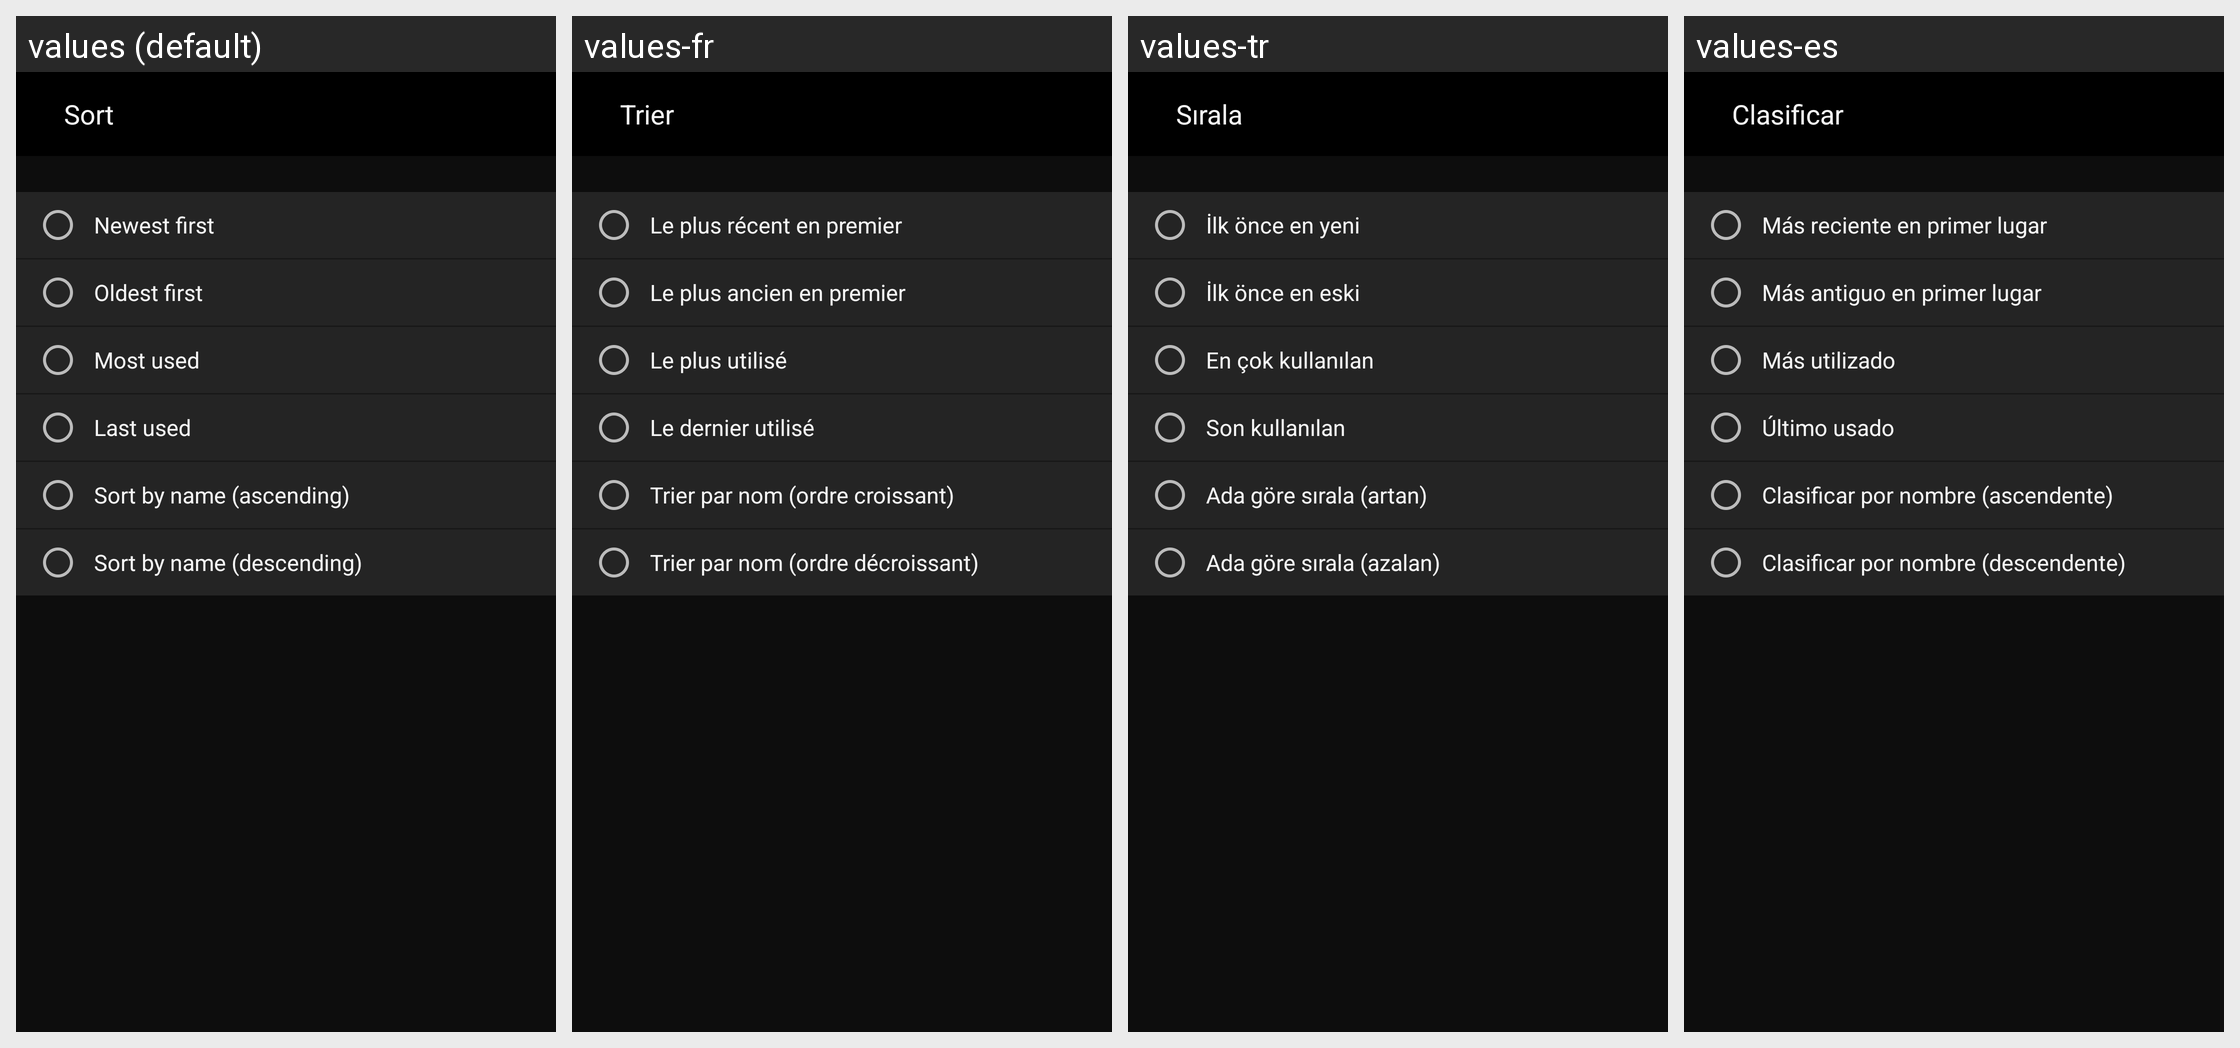

Here is an Android app screen in its default locale and in the app's own translations. Write out the translated-string differences for the strings that appear on this screen.
Android screen res/layout/fragment_my_shoot_setting_sort.xml rendered under 4 locales, left to right: values (default), values-fr, values-tr, values-es. Device: Nexus 5 (rendered at 1080×1920; each locale shown at half size, 540×960, under a caption strip naming it); theme AppTheme.
Other locales in the repository, not shown: values-af, values-am, values-ar, values-as, values-az, values-be, values-bg, values-bn, values-bs, values-ca, values-cs, values-da, values-el, values-en-rCA, values-en-rGB, values-en-rIN, values-en-rXC, values-es-rUS, values-et, values-eu, values-fa, values-fi, values-fr-rCA, values-gl, values-gu, values-hi, values-hr, values-hu, values-hy, values-in, values-is, values-iw, values-ka, values-kk, values-km, values-kn, values-ky, values-lo, values-lt, values-lv, values-mk, values-ml, values-mn, values-mr, values-ms, values-my, values-nb, values-ne, values-nl, values-or, values-pa, values-pl, values-pt, values-pt-rBR, values-pt-rPT, values-ro, values-ru, values-si, values-sk, values-sl, values-sq, values-sr, values-sv, values-sw, values-ta, values-te, values-th, values-tl, values-uk, values-ur, values-uz, values-vi, values-zh-rCN, values-zh-rHK, values-zu.
Strings drawn on this screen, with the default value and each locale's value (text and hints the layout hard-codes, and strings that could not be matched under every locale, appear in the picture but are not listed):

MID_SORT
  values: Sort
  values-fr: Trier
  values-tr: Sırala
  values-es: Clasificar

MID_SORT_NEW
  values: Newest first
  values-fr: Le plus récent en premier
  values-tr: İlk önce en yeni
  values-es: Más reciente en primer lugar

MID_SORT_OLD
  values: Oldest first
  values-fr: Le plus ancien en premier
  values-tr: İlk önce en eski
  values-es: Más antiguo en primer lugar

MID_SORT_USE_MANY
  values: Most used
  values-fr: Le plus utilisé
  values-tr: En çok kullanılan
  values-es: Más utilizado

MID_SORT_USE_LATELY
  values: Last used
  values-fr: Le dernier utilisé
  values-tr: Son kullanılan
  values-es: Último usado

MID_SORT_NAME_UP
  values: Sort by name (ascending)
  values-fr: Trier par nom (ordre croissant)
  values-tr: Ada göre sırala (artan)
  values-es: Clasificar por nombre (ascendente)

MID_SORT_NAME_DOWN
  values: Sort by name (descending)
  values-fr: Trier par nom (ordre décroissant)
  values-tr: Ada göre sırala (azalan)
  values-es: Clasificar por nombre (descendente)
